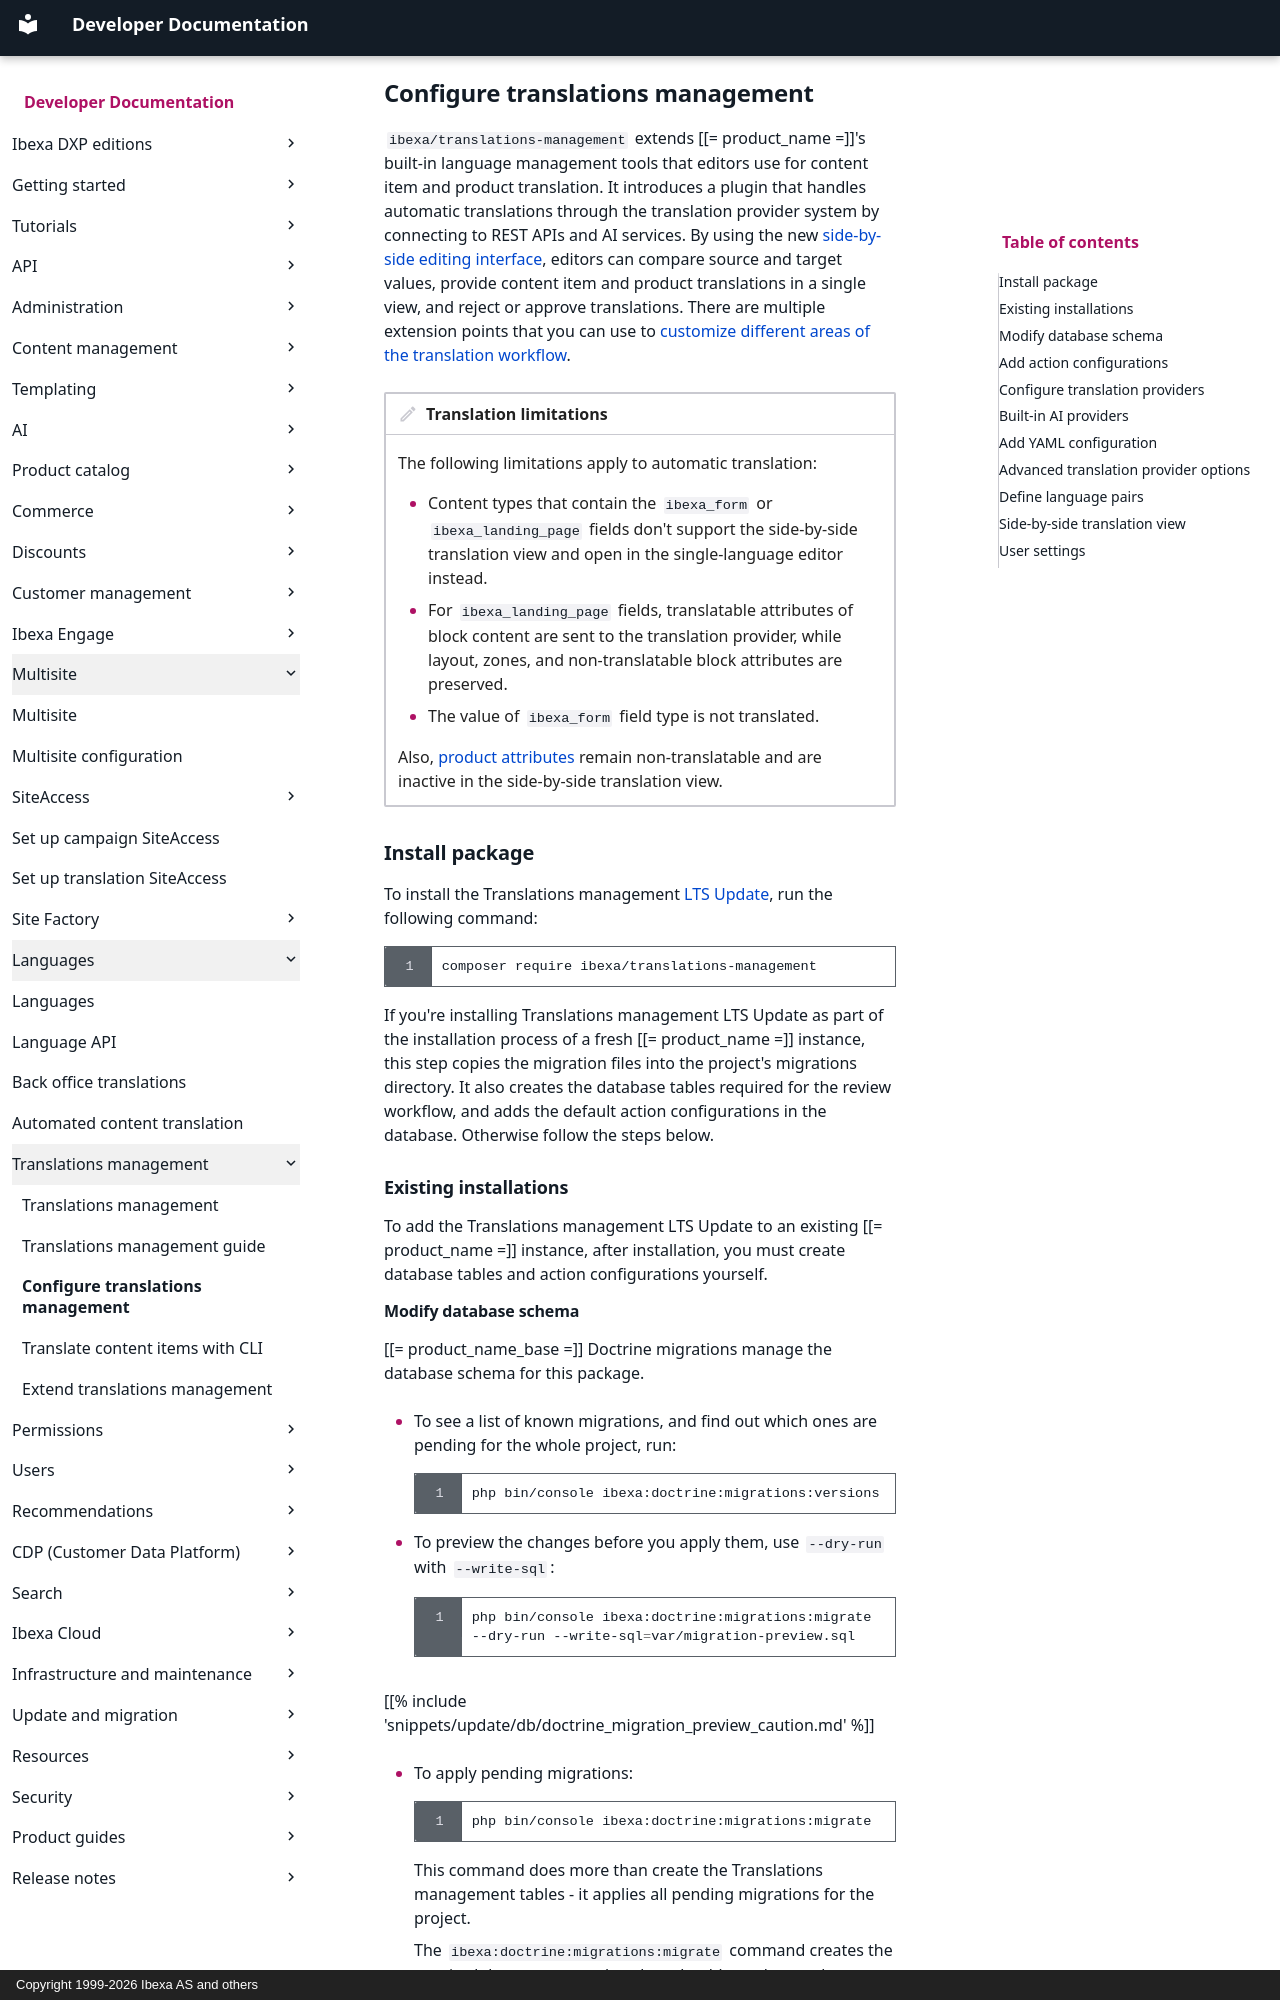

repository: ibexa/documentation-developer · page: multisite/translations_management/configure_translations_management/index.html · generator: mkdocs · copyright: Copyright 1999-2026 Ibexa AS and others

---
description: Install translations management and configure translation providers, language pairs, and more.
edition: lts-update
month_change: true
---

# Configure translations management

`ibexa/translations-management` extends [[= product_name =]]'s built-in language management tools that editors use for content item and product translation.
It introduces a plugin that handles automatic translations through the translation provider system by connecting to REST APIs and AI services.
By using the new [side-by-side editing interface](#side-by-side-translation-view), editors can compare source and target values, provide content item and product translations in a single view, and reject or approve translations.
There are multiple extension points that you can use to [customize different areas of the translation workflow](extend_translations_management.md).

!!! note "Translation limitations"

    The following limitations apply to automatic translation:
    
    - Content types that contain the `ibexa_form` or `ibexa_landing_page` fields don't support the side-by-side translation view and open in the single-language editor instead.
    - For `ibexa_landing_page` fields, translatable attributes of block content are sent to the translation provider, while layout, zones, and non-translatable block attributes are preserved. 
    - The value of `ibexa_form` field type is not translated.

    Also, [product attributes](products.md#product-attributes) remain non-translatable and are inactive in the side-by-side translation view.

## Install package

To install the Translations management [LTS Update](editions.md#lts-updates), run the following command:

```bash
composer require ibexa/translations-management
```

If you're installing Translations management LTS Update as part of the installation process of a fresh [[= product_name =]] instance, this step copies the migration files into the project's migrations directory.
It also creates the database tables required for the review workflow, and adds the default action configurations in the database.
Otherwise follow the steps below.

### Existing installations

To add the Translations management LTS Update to an existing [[= product_name =]] instance, after installation, you must create database tables and action configurations yourself.
